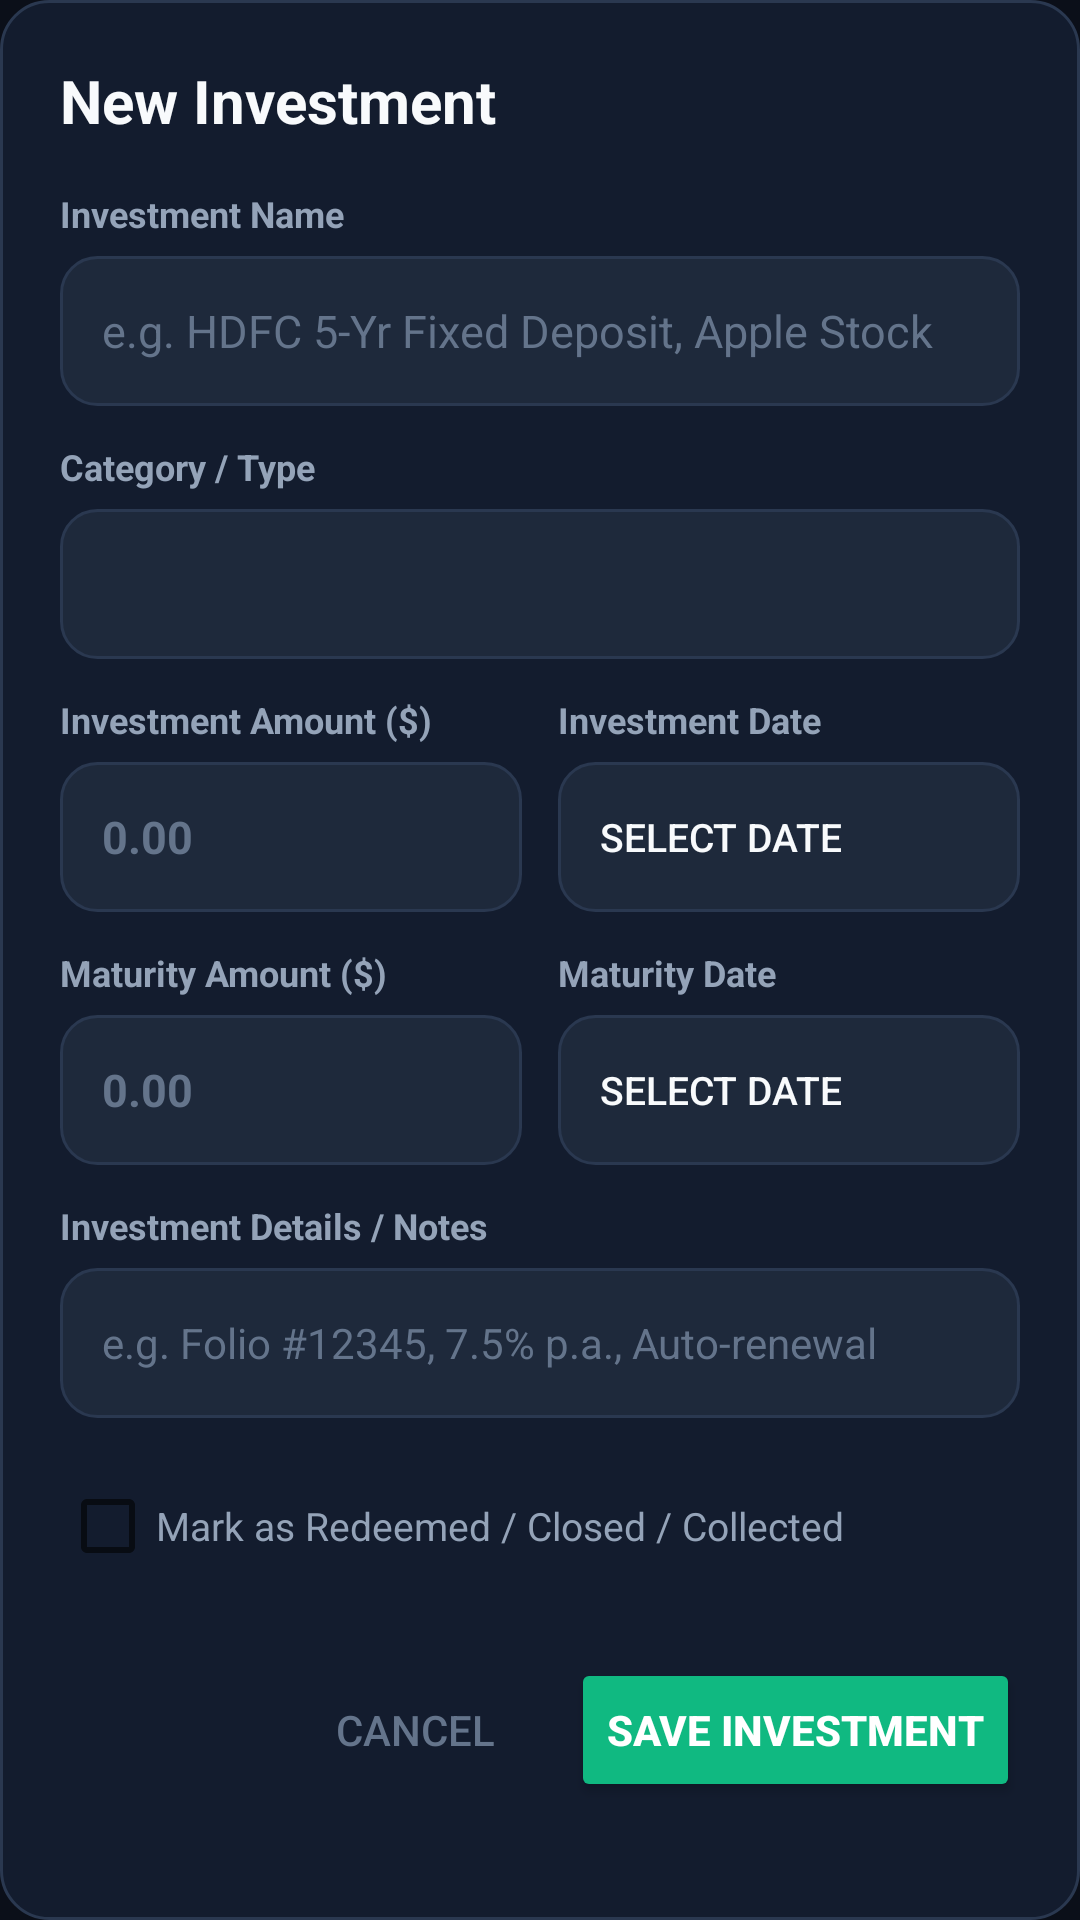

Produce the Android XML layout that renders to this screen, including the resource entries it uses.
<!-- AndroidManifest.xml: application theme Theme.InvestmentTracker -->
<!-- res/layout/dialog_add_investment.xml -->
<?xml version="1.0" encoding="utf-8"?>
<ScrollView xmlns:android="http://schemas.android.com/apk/res/android"
    android:layout_width="match_parent"
    android:layout_height="wrap_content"
    android:background="@drawable/bg_card"
    android:padding="20dp">

    <LinearLayout
        android:layout_width="match_parent"
        android:layout_height="wrap_content"
        android:orientation="vertical">

        <TextView
            android:id="@+id/tvDialogTitle"
            android:layout_width="wrap_content"
            android:layout_height="wrap_content"
            android:text="@string/dialog_add_title"
            android:textColor="@color/text_primary"
            android:textSize="20sp"
            android:textStyle="bold" />

        
        <TextView
            android:layout_width="wrap_content"
            android:layout_height="wrap_content"
            android:layout_marginTop="16dp"
            android:text="@string/label_name"
            android:textColor="@color/text_secondary"
            android:textSize="12sp"
            android:textStyle="bold" />

        <AutoCompleteTextView
            android:id="@+id/etInvestmentName"
            android:layout_width="match_parent"
            android:layout_height="50dp"
            android:layout_marginTop="6dp"
            android:background="@drawable/bg_input"
            android:completionThreshold="1"
            android:hint="@string/hint_name"
            android:inputType="textCapWords"
            android:paddingStart="14dp"
            android:paddingEnd="14dp"
            android:popupBackground="@drawable/bg_card"
            android:textColor="@color/text_primary"
            android:textColorHint="@color/text_muted"
            android:textSize="15sp" />

        
        <TextView
            android:layout_width="wrap_content"
            android:layout_height="wrap_content"
            android:layout_marginTop="12dp"
            android:text="@string/label_category"
            android:textColor="@color/text_secondary"
            android:textSize="12sp"
            android:textStyle="bold" />

        <Spinner
            android:id="@+id/spinnerCategory"
            android:layout_width="match_parent"
            android:layout_height="50dp"
            android:layout_marginTop="6dp"
            android:background="@drawable/bg_input"
            android:paddingStart="10dp"
            android:paddingEnd="10dp" />

        
        <LinearLayout
            android:layout_width="match_parent"
            android:layout_height="wrap_content"
            android:layout_marginTop="12dp"
            android:orientation="horizontal">

            <LinearLayout
                android:layout_width="0dp"
                android:layout_height="wrap_content"
                android:layout_marginEnd="6dp"
                android:layout_weight="1"
                android:orientation="vertical">

                <TextView
                    android:layout_width="wrap_content"
                    android:layout_height="wrap_content"
                    android:text="@string/label_invested_amount"
                    android:textColor="@color/text_secondary"
                    android:textSize="12sp"
                    android:textStyle="bold" />

                <EditText
                    android:id="@+id/etInvestmentAmount"
                    android:layout_width="match_parent"
                    android:layout_height="50dp"
                    android:layout_marginTop="6dp"
                    android:background="@drawable/bg_input"
                    android:hint="@string/hint_amount"
                    android:inputType="numberDecimal"
                    android:paddingStart="14dp"
                    android:paddingEnd="14dp"
                    android:textColor="@color/text_primary"
                    android:textColorHint="@color/text_muted"
                    android:textSize="15sp"
                    android:textStyle="bold" />
            </LinearLayout>

            <LinearLayout
                android:layout_width="0dp"
                android:layout_height="wrap_content"
                android:layout_marginStart="6dp"
                android:layout_weight="1"
                android:orientation="vertical">

                <TextView
                    android:layout_width="wrap_content"
                    android:layout_height="wrap_content"
                    android:text="@string/label_investment_date"
                    android:textColor="@color/text_secondary"
                    android:textSize="12sp"
                    android:textStyle="bold" />

                <Button
                    android:id="@+id/btnPickInvestmentDate"
                    style="?android:attr/borderlessButtonStyle"
                    android:layout_width="match_parent"
                    android:layout_height="50dp"
                    android:layout_marginTop="6dp"
                    android:background="@drawable/bg_input"
                    android:gravity="center_vertical|start"
                    android:paddingStart="14dp"
                    android:paddingEnd="14dp"
                    android:text="Select Date"
                    android:textColor="@color/text_primary"
                    android:textSize="13sp" />
            </LinearLayout>
        </LinearLayout>

        
        <LinearLayout
            android:layout_width="match_parent"
            android:layout_height="wrap_content"
            android:layout_marginTop="12dp"
            android:orientation="horizontal">

            <LinearLayout
                android:layout_width="0dp"
                android:layout_height="wrap_content"
                android:layout_marginEnd="6dp"
                android:layout_weight="1"
                android:orientation="vertical">

                <TextView
                    android:layout_width="wrap_content"
                    android:layout_height="wrap_content"
                    android:text="@string/label_maturity_amount"
                    android:textColor="@color/text_secondary"
                    android:textSize="12sp"
                    android:textStyle="bold" />

                <EditText
                    android:id="@+id/etMaturityAmount"
                    android:layout_width="match_parent"
                    android:layout_height="50dp"
                    android:layout_marginTop="6dp"
                    android:background="@drawable/bg_input"
                    android:hint="@string/hint_amount"
                    android:inputType="numberDecimal"
                    android:paddingStart="14dp"
                    android:paddingEnd="14dp"
                    android:textColor="@color/primary"
                    android:textColorHint="@color/text_muted"
                    android:textSize="15sp"
                    android:textStyle="bold" />
            </LinearLayout>

            <LinearLayout
                android:layout_width="0dp"
                android:layout_height="wrap_content"
                android:layout_marginStart="6dp"
                android:layout_weight="1"
                android:orientation="vertical">

                <TextView
                    android:layout_width="wrap_content"
                    android:layout_height="wrap_content"
                    android:text="@string/label_maturity_date"
                    android:textColor="@color/text_secondary"
                    android:textSize="12sp"
                    android:textStyle="bold" />

                <Button
                    android:id="@+id/btnPickMaturityDate"
                    style="?android:attr/borderlessButtonStyle"
                    android:layout_width="match_parent"
                    android:layout_height="50dp"
                    android:layout_marginTop="6dp"
                    android:background="@drawable/bg_input"
                    android:gravity="center_vertical|start"
                    android:paddingStart="14dp"
                    android:paddingEnd="14dp"
                    android:text="Select Date"
                    android:textColor="@color/text_primary"
                    android:textSize="13sp" />
            </LinearLayout>
        </LinearLayout>

        
        <TextView
            android:layout_width="wrap_content"
            android:layout_height="wrap_content"
            android:layout_marginTop="12dp"
            android:text="@string/label_details"
            android:textColor="@color/text_secondary"
            android:textSize="12sp"
            android:textStyle="bold" />

        <AutoCompleteTextView
            android:id="@+id/etInvestmentDetails"
            android:layout_width="match_parent"
            android:layout_height="50dp"
            android:layout_marginTop="6dp"
            android:background="@drawable/bg_input"
            android:completionThreshold="1"
            android:hint="@string/hint_details"
            android:inputType="textCapSentences"
            android:paddingStart="14dp"
            android:paddingEnd="14dp"
            android:popupBackground="@drawable/bg_card"
            android:textColor="@color/text_primary"
            android:textColorHint="@color/text_muted"
            android:textSize="14sp" />

        
        <CheckBox
            android:id="@+id/cbIsClosed"
            android:layout_width="wrap_content"
            android:layout_height="wrap_content"
            android:layout_marginTop="12dp"
            android:text="Mark as Redeemed / Closed / Collected"
            android:textColor="@color/text_secondary"
            android:textSize="13sp" />

        
        <LinearLayout
            android:layout_width="match_parent"
            android:layout_height="wrap_content"
            android:layout_marginTop="20dp"
            android:gravity="end"
            android:orientation="horizontal">

            <Button
                android:id="@+id/btnCancel"
                style="?android:attr/borderlessButtonStyle"
                android:layout_width="wrap_content"
                android:layout_height="wrap_content"
                android:text="@string/btn_cancel"
                android:textColor="@color/text_muted" />

            <Button
                android:id="@+id/btnSave"
                android:layout_width="wrap_content"
                android:layout_height="wrap_content"
                android:layout_marginStart="8dp"
                android:backgroundTint="@color/primary"
                android:text="@string/btn_save"
                android:textColor="@color/white"
                android:textStyle="bold" />
        </LinearLayout>

    </LinearLayout>

</ScrollView>
<!-- resources referenced by this layout -->
<resources>
  <color name="primary">#10B981</color>
  <color name="text_muted">#64748B</color>
  <color name="text_primary">#F8FAFC</color>
  <color name="text_secondary">#94A3B8</color>
  <color name="white">#FFFFFF</color>
  <!-- drawable bg_card (drawable) -->
  <?xml version="1.0" encoding="utf-8"?>
  <shape xmlns:android="http://schemas.android.com/apk/res/android"
      android:shape="rectangle">
      <corners android:radius="16dp" />
      <solid android:color="@color/surface" />
      <stroke
          android:width="1dp"
          android:color="@color/surface_border" />
  </shape>
  <!-- drawable bg_input (drawable) -->
  <?xml version="1.0" encoding="utf-8"?>
  <shape xmlns:android="http://schemas.android.com/apk/res/android"
      android:shape="rectangle">
      <corners android:radius="12dp" />
      <solid android:color="@color/surface_variant" />
      <stroke
          android:width="1dp"
          android:color="@color/surface_border" />
  </shape>
  <string name="btn_cancel">Cancel</string>
  <string name="btn_save">Save Investment</string>
  <string name="dialog_add_title">New Investment</string>
  <string name="hint_amount">0.00</string>
  <string name="hint_details">e.g. Folio #12345, 7.5% p.a., Auto-renewal</string>
  <string name="hint_name">e.g. HDFC 5-Yr Fixed Deposit, Apple Stock</string>
  <string name="label_category">Category / Type</string>
  <string name="label_details">Investment Details / Notes</string>
  <string name="label_invested_amount">Investment Amount ($)</string>
  <string name="label_investment_date">Investment Date</string>
  <string name="label_maturity_amount">Maturity Amount ($)</string>
  <string name="label_maturity_date">Maturity Date</string>
  <string name="label_name">Investment Name</string>
  <style name="Theme.InvestmentTracker" parent="Theme.MaterialComponents.DayNight.NoActionBar">
          <item name="colorPrimary">@color/primary</item>
          <item name="colorPrimaryVariant">@color/primary_dark</item>
          <item name="colorOnPrimary">@color/white</item>
          <item name="colorSecondary">@color/primary_light</item>
          <item name="colorSecondaryVariant">@color/primary</item>
          <item name="colorOnSecondary">@color/background</item>
          <item name="android:colorBackground">@color/background</item>
          <item name="colorSurface">@color/surface</item>
          <item name="colorOnSurface">@color/text_primary</item>
          <item name="android:statusBarColor">@color/background</item>
          <item name="android:navigationBarColor">@color/background</item>
          <item name="android:windowBackground">@color/background</item>
      </style>
  <color name="surface">#131C2E</color>
  <color name="surface_border">#2A3850</color>
  <color name="surface_variant">#1E293B</color>
  <color name="primary_dark">#059669</color>
  <color name="primary_light">#34D399</color>
  <color name="background">#0B0F19</color>
</resources>
